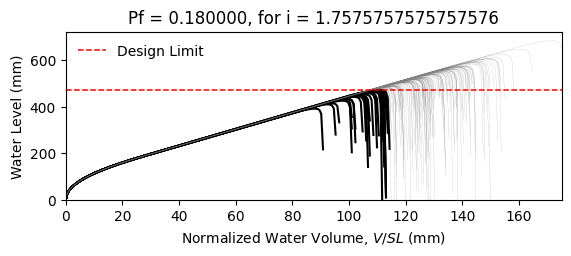

Source data for this figure (header and first rows):
W14X22, L = 360.0 in, slope = 0.020833333333333332 in/in, dead load = 6.944444444444444e-05 kip/in…
zwlim AISC Appendix 2, zwlim DAMP, zwlim Proposed for ASCE 7, zwlim Neglect Ponding, dhnom Denver, dhnom New York, dhnom New Orleans, dh Denver, dh New York, dh New Orleans, dmax
15.16, 15.45, 13.32, 15.16, 8.113, 8.113, 8.113, 11.29, 11.29, 11.29, 22.05, Safe, 
15.16, 15.45, 13.32, 15.16, 8.113, 8.113, 8.113, 11.29, 11.29, 11.29, 19.26, Safe, 
15.16, 15.45, 13.32, 15.16, 8.113, 8.113, 8.113, 11.29, 11.29, 11.29, 18.53, Fail, 
15.16, 15.45, 13.32, 15.16, 8.113, 8.113, 8.113, 11.29, 11.29, 11.29, 21.77, Safe, 
15.16, 15.45, 13.32, 15.16, 8.113, 8.113, 8.113, 11.29, 11.29, 11.29, 18.28, Fail, 
15.16, 15.45, 13.32, 15.16, 8.113, 8.113, 8.113, 11.29, 11.29, 11.29, 26.93, Safe, 
15.16, 15.45, 13.32, 15.16, 8.113, 8.113, 8.113, 11.29, 11.29, 11.29, 20.34, Safe, 
15.16, 15.45, 13.32, 15.16, 8.113, 8.113, 8.113, 11.29, 11.29, 11.29, 18.45, Fail, 
15.16, 15.45, 13.32, 15.16, 8.113, 8.113, 8.113, 11.29, 11.29, 11.29, 21.27, Safe, 
15.16, 15.45, 13.32, 15.16, 8.113, 8.113, 8.113, 11.29, 11.29, 11.29, 19.98, Safe, 
15.16, 15.45, 13.32, 15.16, 8.113, 8.113, 8.113, 11.29, 11.29, 11.29, 17.63, Fail, 
15.16, 15.45, 13.32, 15.16, 8.113, 8.113, 8.113, 11.29, 11.29, 11.29, 17.02, Fail, 
15.16, 15.45, 13.32, 15.16, 8.113, 8.113, 8.113, 11.29, 11.29, 11.29, 21.46, Safe, 
15.16, 15.45, 13.32, 15.16, 8.113, 8.113, 8.113, 11.29, 11.29, 11.29, 18.86, Safe, 
15.16, 15.45, 13.32, 15.16, 8.113, 8.113, 8.113, 11.29, 11.29, 11.29, 21.86, Safe, 
15.16, 15.45, 13.32, 15.16, 8.113, 8.113, 8.113, 11.29, 11.29, 11.29, 19.86, Safe, 
15.16, 15.45, 13.32, 15.16, 8.113, 8.113, 8.113, 11.29, 11.29, 11.29, 20.52, Safe, 
15.16, 15.45, 13.32, 15.16, 8.113, 8.113, 8.113, 11.29, 11.29, 11.29, 22.45, Safe, 
15.16, 15.45, 13.32, 15.16, 8.113, 8.113, 8.113, 11.29, 11.29, 11.29, 18.39, Fail, 
15.16, 15.45, 13.32, 15.16, 8.113, 8.113, 8.113, 11.29, 11.29, 11.29, 19.33, Safe, 
15.16, 15.45, 13.32, 15.16, 8.113, 8.113, 8.113, 11.29, 11.29, 11.29, 18.3, Fail, 
15.16, 15.45, 13.32, 15.16, 8.113, 8.113, 8.113, 11.29, 11.29, 11.29, 21.69, Safe, 
15.16, 15.45, 13.32, 15.16, 8.113, 8.113, 8.113, 11.29, 11.29, 11.29, 22.57, Safe, 
15.16, 15.45, 13.32, 15.16, 8.113, 8.113, 8.113, 11.29, 11.29, 11.29, 20.09, Safe, 
15.16, 15.45, 13.32, 15.16, 8.113, 8.113, 8.113, 11.29, 11.29, 11.29, 19.21, Safe, 
15.16, 15.45, 13.32, 15.16, 8.113, 8.113, 8.113, 11.29, 11.29, 11.29, 16.95, Fail, 
15.16, 15.45, 13.32, 15.16, 8.113, 8.113, 8.113, 11.29, 11.29, 11.29, 21.16, Safe, 
15.16, 15.45, 13.32, 15.16, 8.113, 8.113, 8.113, 11.29, 11.29, 11.29, 20.85, Safe, 
15.16, 15.45, 13.32, 15.16, 8.113, 8.113, 8.113, 11.29, 11.29, 11.29, 18.47, Fail, 
15.16, 15.45, 13.32, 15.16, 8.113, 8.113, 8.113, 11.29, 11.29, 11.29, 23.29, Safe, 
15.16, 15.45, 13.32, 15.16, 8.113, 8.113, 8.113, 11.29, 11.29, 11.29, 20.47, Safe, 
15.16, 15.45, 13.32, 15.16, 8.113, 8.113, 8.113, 11.29, 11.29, 11.29, 21.19, Safe, 
15.16, 15.45, 13.32, 15.16, 8.113, 8.113, 8.113, 11.29, 11.29, 11.29, 19.03, Safe, 
15.16, 15.45, 13.32, 15.16, 8.113, 8.113, 8.113, 11.29, 11.29, 11.29, 22.61, Safe, 
15.16, 15.45, 13.32, 15.16, 8.113, 8.113, 8.113, 11.29, 11.29, 11.29, 21.51, Safe, 
15.16, 15.45, 13.32, 15.16, 8.113, 8.113, 8.113, 11.29, 11.29, 11.29, 18.4, Fail, 
15.16, 15.45, 13.32, 15.16, 8.113, 8.113, 8.113, 11.29, 11.29, 11.29, 20.82, Safe, 
15.16, 15.45, 13.32, 15.16, 8.113, 8.113, 8.113, 11.29, 11.29, 11.29, 21.17, Safe, 
15.16, 15.45, 13.32, 15.16, 8.113, 8.113, 8.113, 11.29, 11.29, 11.29, 22.06, Safe, 
15.16, 15.45, 13.32, 15.16, 8.113, 8.113, 8.113, 11.29, 11.29, 11.29, 17.82, Fail, 
15.16, 15.45, 13.32, 15.16, 8.113, 8.113, 8.113, 11.29, 11.29, 11.29, 22.52, Safe, 
15.16, 15.45, 13.32, 15.16, 8.113, 8.113, 8.113, 11.29, 11.29, 11.29, 19.04, Safe, 
15.16, 15.45, 13.32, 15.16, 8.113, 8.113, 8.113, 11.29, 11.29, 11.29, 19.99, Safe, 
15.16, 15.45, 13.32, 15.16, 8.113, 8.113, 8.113, 11.29, 11.29, 11.29, 19.51, Safe, 
15.16, 15.45, 13.32, 15.16, 8.113, 8.113, 8.113, 11.29, 11.29, 11.29, 22.26, Safe, 
15.16, 15.45, 13.32, 15.16, 8.113, 8.113, 8.113, 11.29, 11.29, 11.29, 17.42, Fail, 
15.16, 15.45, 13.32, 15.16, 8.113, 8.113, 8.113, 11.29, 11.29, 11.29, 20.33, Safe, 
15.16, 15.45, 13.32, 15.16, 8.113, 8.113, 8.113, 11.29, 11.29, 11.29, 19.02, Safe, 
15.16, 15.45, 13.32, 15.16, 8.113, 8.113, 8.113, 11.29, 11.29, 11.29, 20.39, Safe, 
15.16, 15.45, 13.32, 15.16, 8.113, 8.113, 8.113, 11.29, 11.29, 11.29, 18.59, Fail, 
15.16, 15.45, 13.32, 15.16, 8.113, 8.113, 8.113, 11.29, 11.29, 11.29, 21.72, Safe, 
15.16, 15.45, 13.32, 15.16, 8.113, 8.113, 8.113, 11.29, 11.29, 11.29, 16.33, Fail, 
15.16, 15.45, 13.32, 15.16, 8.113, 8.113, 8.113, 11.29, 11.29, 11.29, 20.44, Safe, 
15.16, 15.45, 13.32, 15.16, 8.113, 8.113, 8.113, 11.29, 11.29, 11.29, 19.01, Safe, 
15.16, 15.45, 13.32, 15.16, 8.113, 8.113, 8.113, 11.29, 11.29, 11.29, 23.17, Safe, 
15.16, 15.45, 13.32, 15.16, 8.113, 8.113, 8.113, 11.29, 11.29, 11.29, 18.91, Safe, 
15.16, 15.45, 13.32, 15.16, 8.113, 8.113, 8.113, 11.29, 11.29, 11.29, 20, Safe, 
15.16, 15.45, 13.32, 15.16, 8.113, 8.113, 8.113, 11.29, 11.29, 11.29, 18.88, Safe, 
15.16, 15.45, 13.32, 15.16, 8.113, 8.113, 8.113, 11.29, 11.29, 11.29, 17.1, Fail, 
... 142 more rows
